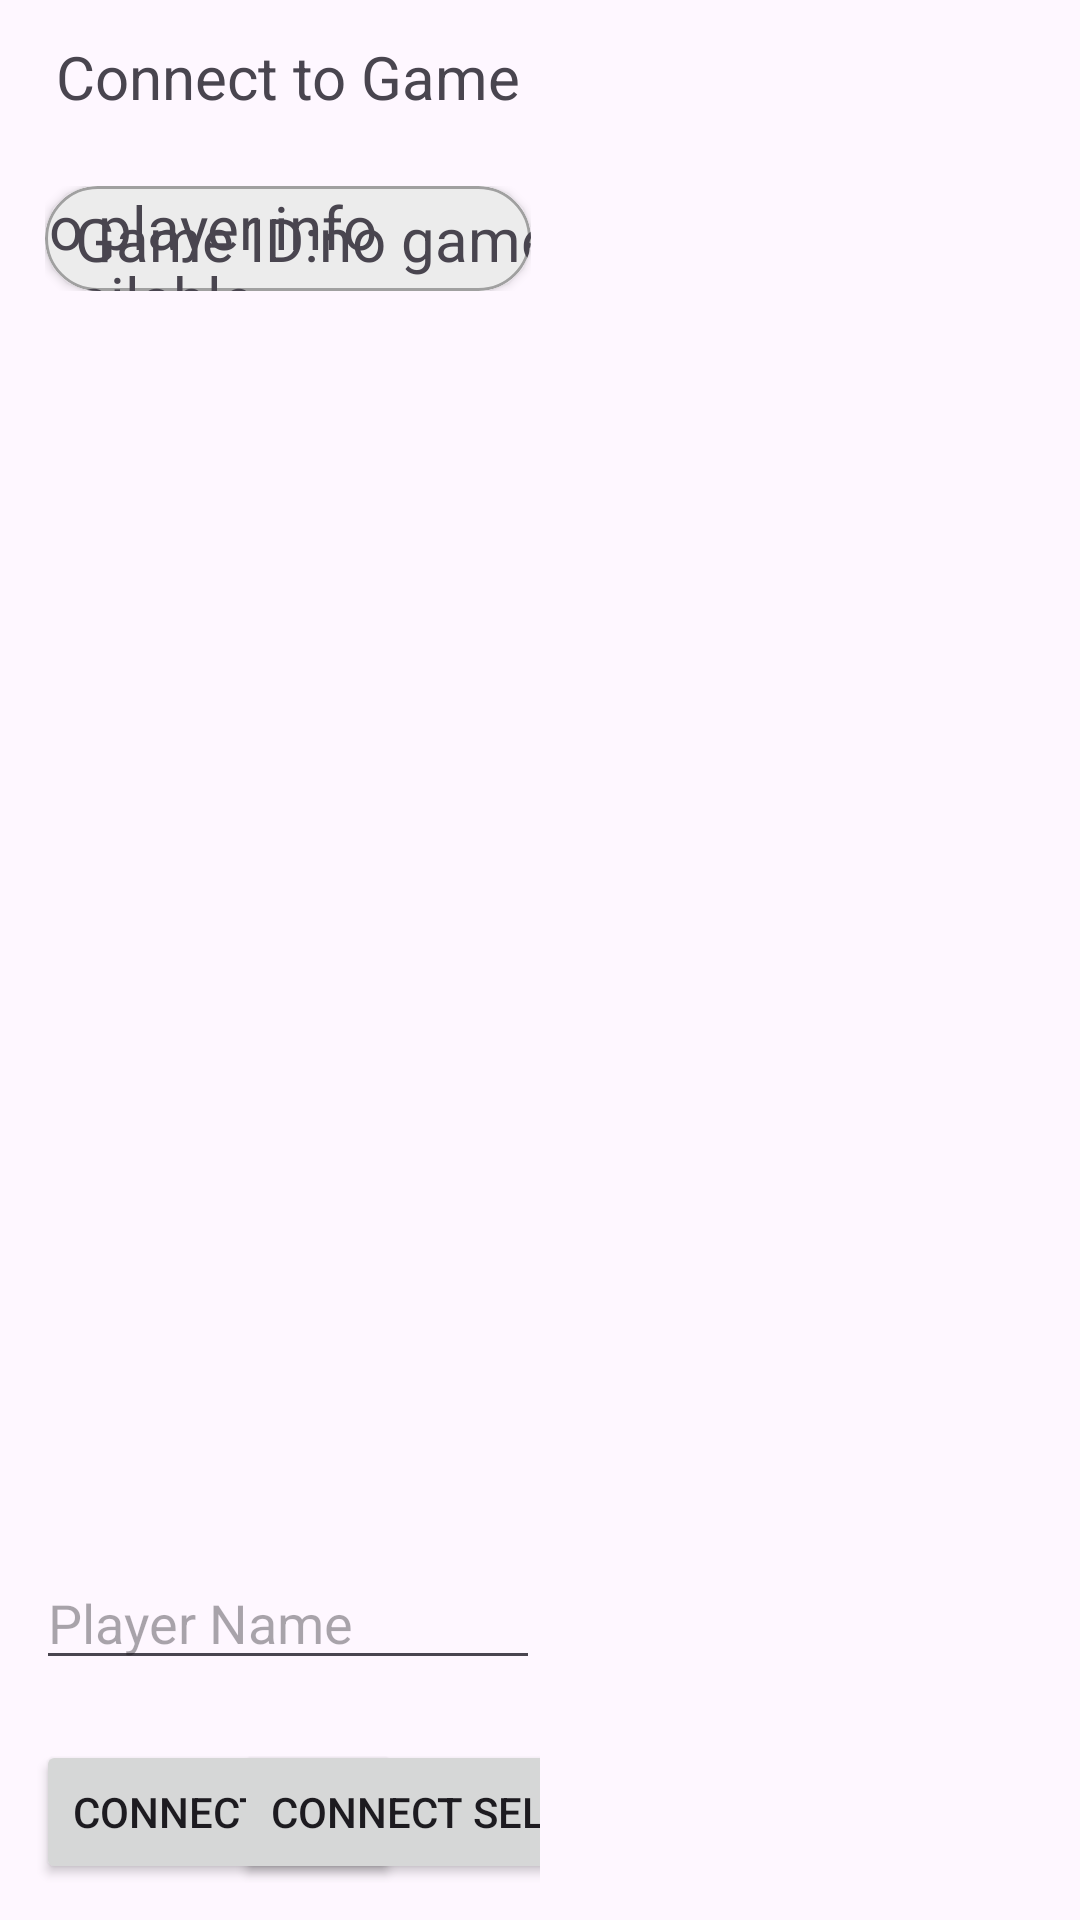

Layout XML and referenced resources for this Android screen:
<!-- AndroidManifest.xml: application theme Theme.Catan_android -->
<!-- res/layout/activity_connect_to_game.xml -->
<?xml version="1.0" encoding="utf-8"?>
<androidx.constraintlayout.widget.ConstraintLayout xmlns:android="http://schemas.android.com/apk/res/android"
    xmlns:app="http://schemas.android.com/apk/res-auto"
    xmlns:tools="http://schemas.android.com/tools"
    android:id="@+id/main"
    android:layout_width="match_parent"
    android:layout_height="match_parent"
    tools:context=".ConnectToGameActivity">


    <LinearLayout
        android:layout_width="match_parent"
        android:layout_height="match_parent"
        android:orientation="horizontal"
        android:padding="12sp"
        android:baselineAligned="false">


        <androidx.constraintlayout.widget.ConstraintLayout
            android:layout_width="0dp"
            android:layout_height="match_parent"
            android:layout_weight="1">


            <TextView
                android:id="@+id/title"
                android:layout_width="match_parent"
                android:layout_height="wrap_content"
                android:text="@string/connect_to_game"
                android:textAlignment="center"
                android:textSize="20sp"
                app:layout_constraintStart_toStartOf="parent"
                app:layout_constraintTop_toTopOf="parent" />
            <include layout="@layout/game_item"
                android:id="@+id/selectedGame"
                android:layout_width="match_parent"
                android:layout_height="wrap_content"
                app:layout_constraintTop_toBottomOf="@id/title"
                android:layout_marginTop="20dp"/>

            <EditText
                android:id="@+id/playerName"
                android:layout_width="match_parent"
                android:layout_height="wrap_content"
                android:layout_marginBottom="20dp"
                app:layout_constraintBottom_toTopOf="@+id/createNew"
                app:layout_constraintStart_toStartOf="parent"
                android:hint="Player Name" />

            <Button
                android:id="@+id/createNew"
                android:layout_width="wrap_content"
                android:layout_height="wrap_content"
                android:text="Connect New"
                app:layout_constraintBottom_toBottomOf="parent"
                app:layout_constraintEnd_toStartOf="@+id/button"
                app:layout_constraintHorizontal_chainStyle="spread"
                app:layout_constraintStart_toStartOf="parent" />

            <Button
                android:id="@+id/connect"
                android:layout_width="wrap_content"
                android:layout_height="wrap_content"
                android:text="Connect Selected"
                app:layout_constraintBottom_toBottomOf="parent"
                app:layout_constraintEnd_toEndOf="parent"
                app:layout_constraintStart_toEndOf="@+id/createNew"/>
        </androidx.constraintlayout.widget.ConstraintLayout>

        <FrameLayout
            android:layout_width="0dp"
            android:layout_height="match_parent"
            android:layout_weight="1">
            <androidx.recyclerview.widget.RecyclerView
                android:id="@+id/gamesRecyclerView"
                android:layout_width="match_parent"
                android:layout_height="match_parent"
                android:visibility="gone"
                app:layoutManager="androidx.recyclerview.widget.LinearLayoutManager"/>
            <ProgressBar
                android:id="@+id/progressBar"
                android:layout_width="50sp"
                android:layout_height="50sp"
                android:layout_gravity="center"/>
            <TextView
                android:id="@+id/TextHint"
                android:layout_width="match_parent"
                android:layout_height="wrap_content"
                android:layout_gravity="center"
                android:text="feedback"
                android:visibility="gone"
                android:textAlignment="center"/>

            <androidx.appcompat.widget.AppCompatImageView
                android:id="@+id/refresh"
                android:layout_width="wrap_content"
                android:layout_height="wrap_content"
                android:src="@drawable/baseline_refresh"
                android:layout_gravity="end"
                android:layout_marginTop="12sp"
                android:layout_marginEnd="12sp" />

        </FrameLayout>
    </LinearLayout>
</androidx.constraintlayout.widget.ConstraintLayout>
<!-- res/layout/game_item.xml (included above) -->
<?xml version="1.0" encoding="utf-8"?>
<androidx.constraintlayout.widget.ConstraintLayout xmlns:android="http://schemas.android.com/apk/res/android"
    xmlns:app="http://schemas.android.com/apk/res-auto"
    xmlns:tools="http://schemas.android.com/tools"
    android:layout_width="match_parent"
    android:layout_height="wrap_content"
    android:padding="3dp">

    <androidx.cardview.widget.CardView
        android:id="@+id/gameCardView"
        android:layout_width="match_parent"
        android:layout_height="wrap_content"
        app:cardCornerRadius="20dp"
        app:layout_constraintBottom_toBottomOf="parent"
        app:layout_constraintEnd_toEndOf="parent"
        app:layout_constraintStart_toStartOf="parent"
        app:layout_constraintTop_toTopOf="parent">

        <androidx.constraintlayout.widget.ConstraintLayout
            android:layout_width="match_parent"
            android:layout_height="35dp"
            android:background="@drawable/player_card_shape">


            <TextView
                android:id="@+id/gameIDLabel"
                android:layout_width="wrap_content"
                android:layout_height="wrap_content"
                android:layout_marginStart="10dp"
                android:text="@string/lobby_game_entry_idLabel"
                android:textSize="20sp"
                app:layout_constraintBottom_toBottomOf="parent"
                app:layout_constraintStart_toStartOf="parent"
                app:layout_constraintTop_toTopOf="parent" />

            <TextView
                android:id="@+id/gameID"
                android:layout_width="wrap_content"
                android:layout_height="wrap_content"
                android:text="@string/lobby_game_entry_id"
                android:textSize="20sp"
                app:layout_constraintBottom_toBottomOf="parent"
                app:layout_constraintStart_toEndOf="@+id/gameIDLabel"
                app:layout_constraintTop_toTopOf="parent" />

            <TextView
                android:id="@+id/playersConnectedLabel"
                android:layout_width="wrap_content"
                android:layout_height="wrap_content"
                android:text="@string/lobby_game_entry_playersLabel"
                android:textSize="20sp"
                app:layout_constraintBottom_toBottomOf="parent"
                app:layout_constraintEnd_toStartOf="@+id/playersConnected"
                app:layout_constraintTop_toTopOf="parent" />

            <TextView
                android:id="@+id/playersConnected"
                android:layout_width="wrap_content"
                android:layout_height="wrap_content"
                android:layout_marginEnd="10dp"
                android:text="@string/lobby_game_entry_players"
                android:textSize="20sp"
                app:layout_constraintBottom_toBottomOf="parent"
                app:layout_constraintEnd_toEndOf="parent"
                app:layout_constraintTop_toTopOf="parent" />
        </androidx.constraintlayout.widget.ConstraintLayout>
    </androidx.cardview.widget.CardView>


</androidx.constraintlayout.widget.ConstraintLayout>
<!-- resources referenced by this layout -->
<resources>
  <!-- drawable player_card_shape (drawable) -->
  <?xml version="1.0" encoding="utf-8"?>
  <shape xmlns:android="http://schemas.android.com/apk/res/android"
      android:shape="rectangle">
      <solid android:color="#E0EAEAEA"/>
      <stroke android:color="#ffa0a0a0" android:width="1dp"/>
      <corners android:radius="40dp"/>
  </shape>
  <string name="connect_to_game">Connect to Game</string>
  <string name="lobby_game_entry_id">no game id</string>
  <string name="lobby_game_entry_idLabel">Game ID: </string>
  <string name="lobby_game_entry_players">no player info available</string>
  <string name="lobby_game_entry_playersLabel">Players: </string>
  <style name="Theme.Catan_android" parent="Base.Theme.Catan_android" />
  <style name="Base.Theme.Catan_android" parent="Theme.Material3.DayNight.NoActionBar">
          
          
      </style>
</resources>
